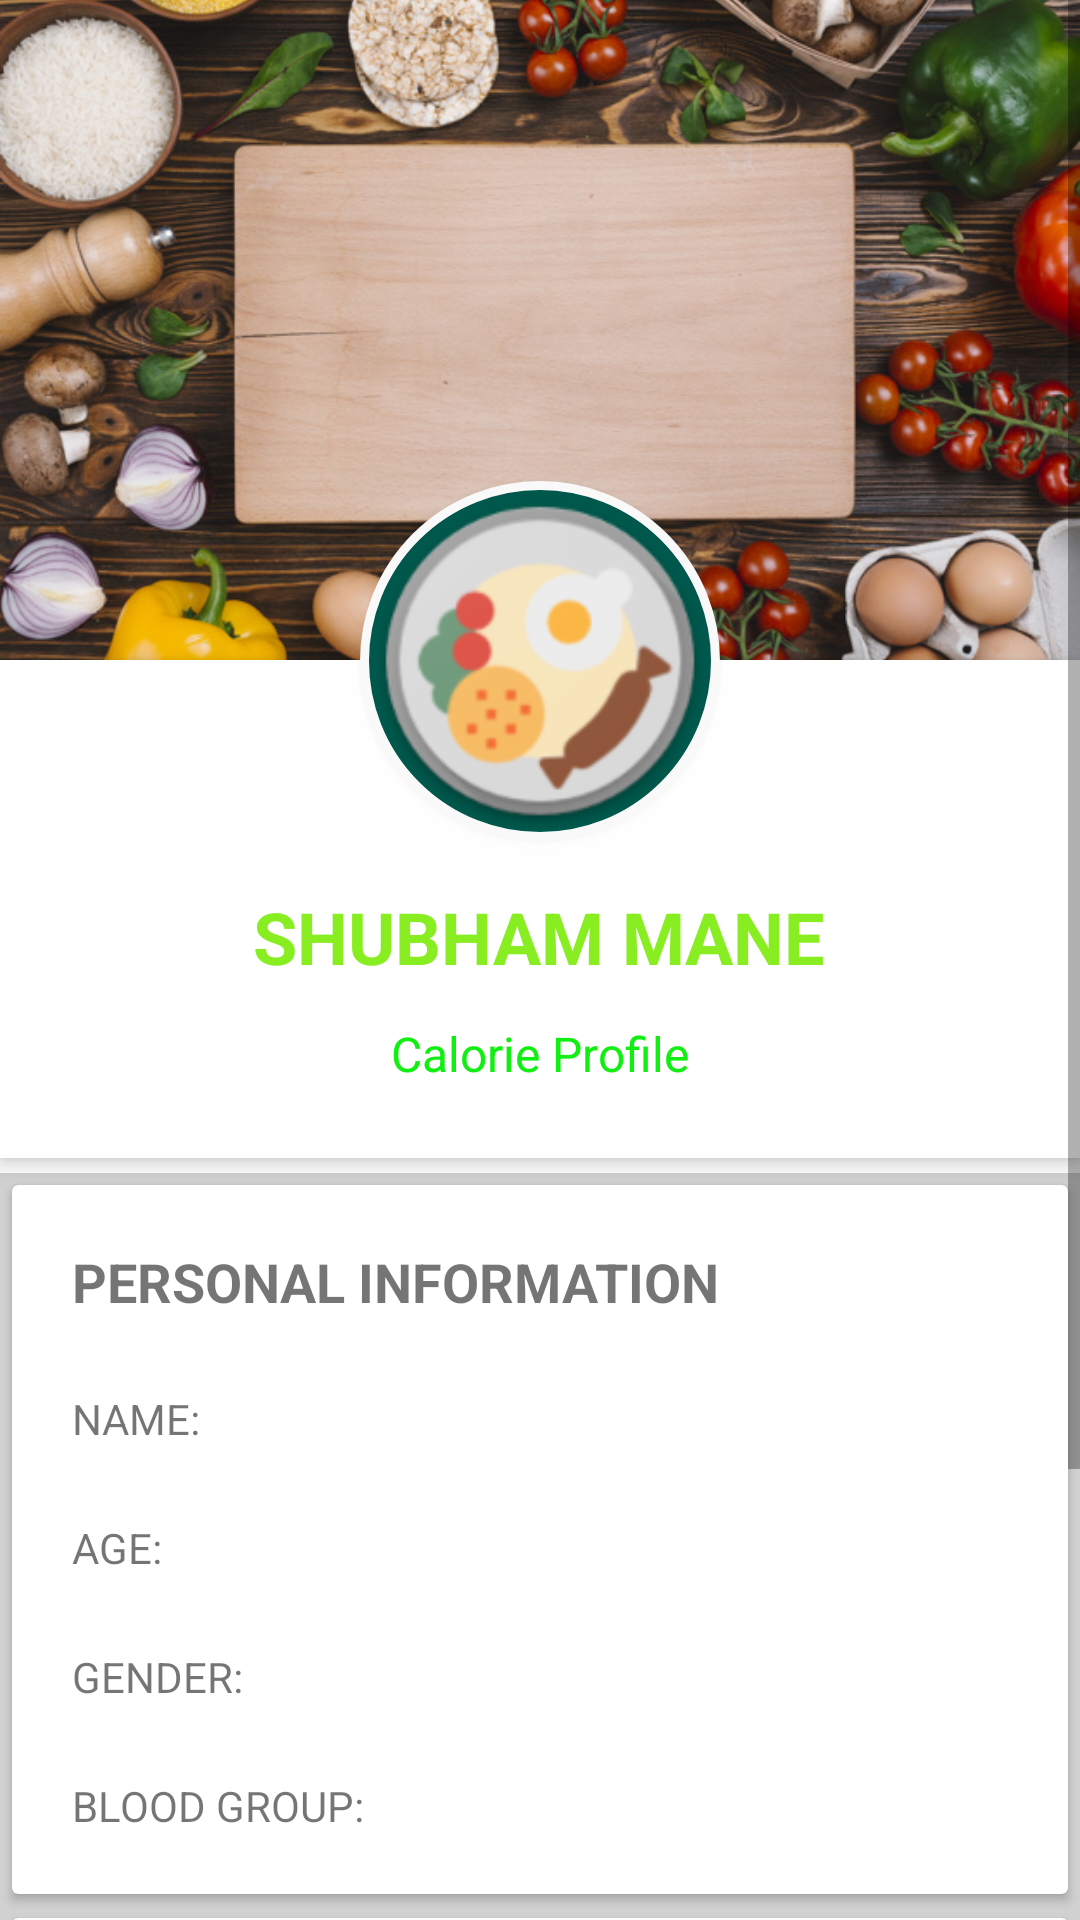

Produce the Android XML layout that renders to this screen, including the resource entries it uses.
<!-- AndroidManifest.xml: application theme AppTheme -->
<!-- res/layout/fragment_profile.xml -->
<?xml version="1.0" encoding="utf-8"?>
<ScrollView xmlns:android="http://schemas.android.com/apk/res/android"
    android:layout_width="match_parent"
    android:layout_height="match_parent">

    <RelativeLayout
        android:layout_width="match_parent"
        android:layout_height="match_parent">

        <ImageView
            android:id="@+id/header_cover_image"
            android:layout_height="220dp"
            android:layout_width="match_parent"
            android:src="@drawable/back"
            android:scaleType="centerCrop" />

        <ImageButton
            android:id="@+id/user_profile_photo"
            android:src="@mipmap/ic_launcher_new"
            android:layout_width="120dp"
            android:layout_height="120dp"
            android:layout_below="@+id/header_cover_image"
            android:layout_centerHorizontal="true"
            android:layout_marginTop="-60dp"
            android:background="@drawable/profile_circular_border_imageview"
            android:elevation="5dp"
            android:scaleType="centerCrop" />

        <RelativeLayout
            android:id="@+id/profile_layout"
            android:layout_width="match_parent"
            android:layout_height="wrap_content"
            android:layout_below="@+id/header_cover_image"
            android:background="#FFFFFF"
            android:elevation="4dp"
            android:paddingBottom="24dp">


            <ImageView
                android:id="@+id/drop_down_option_menu"
                android:layout_width="30dp"
                android:layout_height="30dp"
                android:layout_alignParentEnd="true"
                android:layout_marginStart="16dp"
                android:layout_marginEnd="16dp"
                android:layout_marginTop="16dp"
                android:src="@drawable/ic_edit_profile" />

            <TextView
                android:id="@+id/user_profile_name"
                android:layout_width="wrap_content"
                android:layout_height="wrap_content"
                android:layout_centerHorizontal="true"
                android:layout_marginTop="76dp"
                android:text="Shubham Mane"
                android:textAllCaps="true"
                android:textColor="#f8e2"
                android:textSize="24sp"
                android:textStyle="bold" />

            <TextView
                android:layout_width="wrap_content"
                android:layout_height="wrap_content"
                android:layout_below="@+id/user_profile_name"
                android:layout_centerHorizontal="true"
                android:layout_marginTop="12dp"
                android:text="Calorie Profile"
                android:textColor="#f1e1"
                android:textSize="16sp" />
        </RelativeLayout>


        <LinearLayout
            android:layout_width="fill_parent"
            android:layout_height="wrap_content"
            android:layout_below="@+id/profile_layout"
            android:layout_marginTop="5dp"
            android:background="#d1d1d1"
            android:orientation="vertical">

            <androidx.cardview.widget.CardView
                android:layout_margin="4dp"
                android:layout_width="match_parent"
                android:elevation="4dp"
                android:layout_height="wrap_content">

                <LinearLayout
                    android:layout_width="match_parent"
                    android:layout_height="wrap_content"
                    android:layout_margin="8dp"
                    android:orientation="vertical">

                    <TextView
                        android:layout_width="fill_parent"
                        android:layout_height="wrap_content"
                        android:layout_margin="4dp"
                        android:background="#fff"
                        android:padding="8dp"
                        android:textAllCaps="true"
                        android:textSize="18sp"
                        android:textStyle="bold"

                        android:text="Personal Information" />

                    <TextView
                        android:id="@+id/txtName"
                        android:layout_width="match_parent"
                        android:layout_height="wrap_content"
                        android:padding="8dp"
                        android:textAllCaps="true"
                        android:layout_margin="4dp"

                        android:text="Name: " />
                    <TextView
                        android:id="@+id/textAge"
                        android:layout_width="match_parent"
                        android:layout_height="wrap_content"
                        android:padding="8dp"
                        android:textAllCaps="true"
                        android:layout_margin="4dp"

                        android:text="Age: " />

                    <TextView
                        android:id="@+id/TextGender"
                        android:layout_width="match_parent"
                        android:layout_height="wrap_content"
                        android:padding="8dp"
                        android:textAllCaps="true"
                        android:layout_margin="4dp"

                        android:text="Gender: "/>
                    <TextView
                        android:id="@+id/textBGroup"
                        android:layout_width="match_parent"
                        android:layout_height="wrap_content"
                        android:padding="8dp"
                        android:textAllCaps="true"
                        android:layout_margin="4dp"

                        android:text="Blood Group: "/>

                </LinearLayout>
            </androidx.cardview.widget.CardView>

            <androidx.cardview.widget.CardView
                android:layout_margin="4dp"
                android:layout_width="match_parent"
                android:elevation="4dp"
                android:layout_height="wrap_content">

                <LinearLayout
                    android:layout_width="match_parent"
                    android:layout_height="wrap_content"
                    android:layout_margin="8dp"
                    android:orientation="vertical">

                    <TextView
                        android:layout_width="fill_parent"
                        android:layout_height="wrap_content"
                        android:layout_margin="4dp"
                        android:background="#fff"
                        android:padding="8dp"
                        android:textAllCaps="true"
                        android:textSize="18sp"
                        android:textStyle="bold"

                        android:text="Health Information" />

                    <TextView
                        android:id="@+id/textHeight"
                        android:layout_width="match_parent"
                        android:layout_height="wrap_content"
                        android:padding="8dp"
                        android:textAllCaps="true"
                        android:layout_margin="4dp"

                        android:text="Height: " />
                    <TextView
                        android:id="@+id/textWeight"
                        android:layout_width="match_parent"
                        android:layout_height="wrap_content"
                        android:padding="8dp"
                        android:textAllCaps="true"
                        android:layout_margin="4dp"

                        android:text="Weight: " />

                    <TextView
                        android:id="@+id/textGoal"
                        android:layout_width="match_parent"
                        android:layout_height="wrap_content"
                        android:layout_margin="4dp"
                        android:textAllCaps="true"
                        android:padding="8dp"

                        android:text="Daily Calorie Goal: " />


                </LinearLayout>
            </androidx.cardview.widget.CardView>

        </LinearLayout>
    </RelativeLayout>

</ScrollView>
<!-- resources referenced by this layout -->
<resources>
  <!-- drawable back: jpg bitmap (drawable, 179690 bytes) -->
  <!-- drawable profile_circular_border_imageview (drawable) -->
  <?xml version="1.0" encoding="utf-8"?>
  <shape xmlns:android="http://schemas.android.com/apk/res/android"
      android:shape="rectangle">
      <corners android:radius="100dp" />
      <solid android:color="@color/colorPrimaryDark" />
      <stroke
          android:width="3dip"
          android:color="#f9f9f9" />
      <padding
          android:bottom="4dp"
          android:left="4dp"
          android:right="4dp"
          android:top="4dp" />
  </shape>
  <!-- mipmap ic_launcher_new: png bitmap (mipmap-hdpi, 7315 bytes) -->
  <style name="AppTheme" parent="Theme.MaterialComponents.Light.DarkActionBar">
          
          <item name="colorPrimary">@color/colorPrimary</item>
          <item name="colorPrimaryDark">@color/colorPrimaryDark</item>
          <item name="colorAccent">@color/colorAccent</item>
      </style>
  <color name="colorPrimaryDark">#00574B</color>
  <color name="colorPrimary">#008577</color>
  <color name="colorAccent">#D81B60</color>
</resources>
